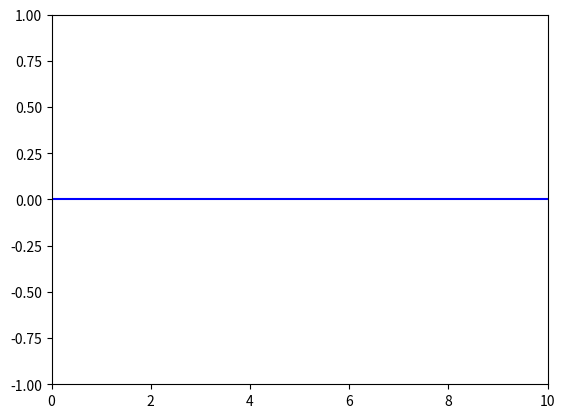

This chart was generated by the following Python code: (Note: this script raises an exception after producing the figure.)
# -*- coding: utf-8 -*-
#

import numpy as np
import matplotlib
matplotlib.use('Agg')
import scipy.constants as const
import matplotlib.pyplot as pyplot

def main():
    maxtime = 500
    maxlength = 500
    dim = [maxtime, maxlength]
    E = np.zeros(dim)
    B = np.zeros(dim)
    dt = 1
    dz = 1
    pulselength = 100
     
    # i är tid, j är rum.
    for t in range(1,len(E)-1): # Iterera över all tid
        for z in range(1,len(E)): # För detta tidssteg, iterera över hela rummet
                E[t, z] = E[t-1, z] - dt/dz * (B[t-1,z] - B[t-1, z-1])
        for z in range(len(B)-1):
                B[t, z] = B[t-1,z] - dt/dz * (E[t, z+1] - E[t, z])
        if t < pulselength:
            E[t,0] = np.cos(np.pi*2*8/200)*np.exp(-(t-pulselength/2)**2/1e4)
            #E[i,0] = 1
        else :
            E[t,0] = 0
    for t in range(100):
        pyplot.plot(E[t,:], 'b')
        pyplot.ylim(-1, 1)
        pyplot.xlim(0, 10)
        filedir = 'img/test'
        filename = str(t) + '.png'
        f = filedir+ filename
        pyplot.savefig(f)

    

if __name__ == '__main__':
    main()
